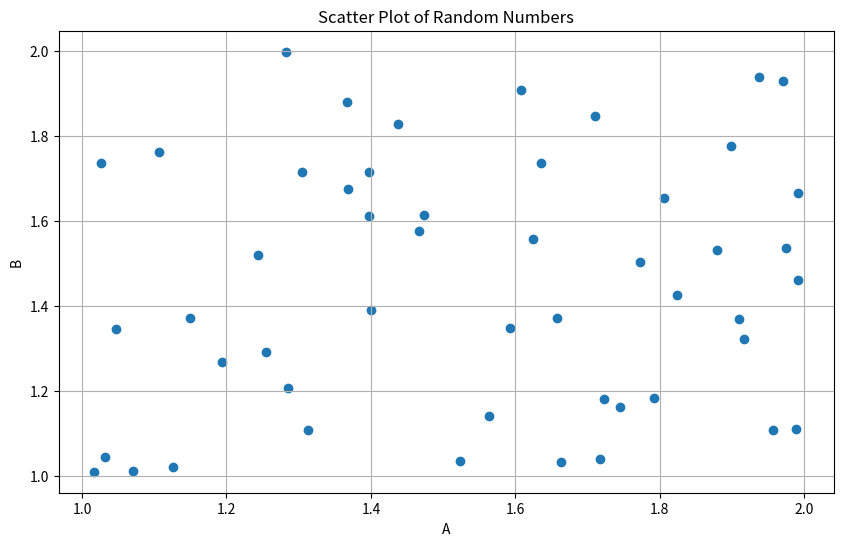

Write Python code to recreate this figure.
import pandas as pd
import numpy as np
import matplotlib.pyplot as plt

# Create a DataFrame with random numbers
data = {'A': np.random.rand(50) + 1,
        'B': np.random.rand(50) + 1}

df = pd.DataFrame(data)

# Plot the DataFrame
plt.figure(figsize=(10, 6))
plt.scatter(df['A'], df['B'])
plt.title('Scatter Plot of Random Numbers')
plt.xlabel('A')
plt.ylabel('B')
plt.grid(True)
plt.show()